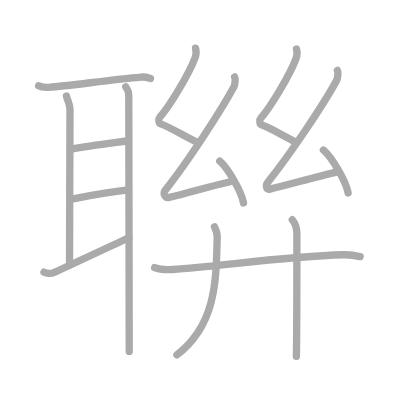
t = 0.00 s
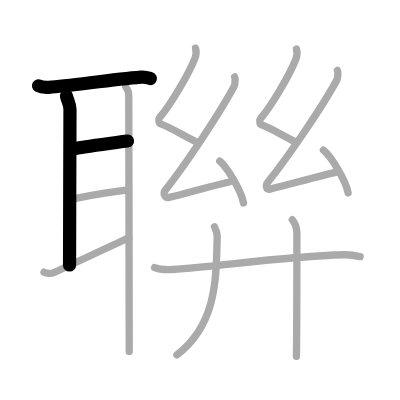
t = 3.00 s
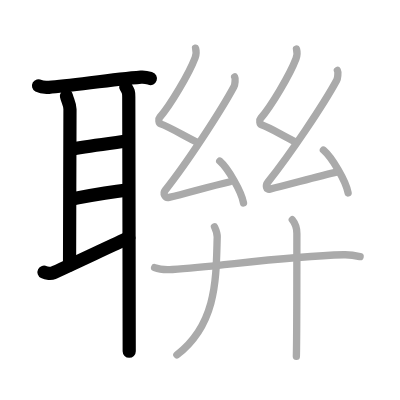
t = 6.00 s
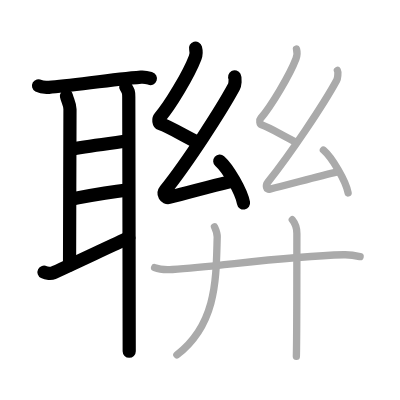
t = 9.00 s
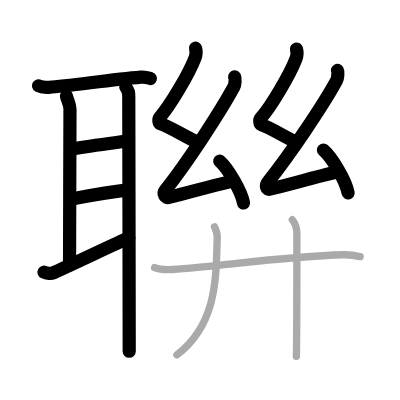
t = 12.00 s
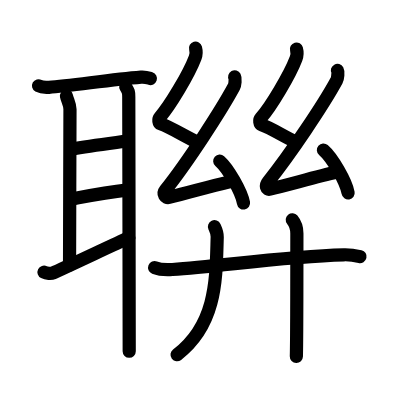
t = 15.00 s

The animated SVG that drew these frames (rendered in a browser with its animation timeline set to each time). Animation: 15 SMIL elements (animate=15); one cycle of 15.00 s.

<?xml version="1.0" standalone="no"?>
<!DOCTYPE svg PUBLIC "-//W3C//DTD SVG 1.1//EN"   "http://www.w3.org/Graphics/SVG/1.1/DTD/svg11.dtd">
<svg width="400px" height="400px"  version="1.1" xmlns="http://www.w3.org/2000/svg">
  <defs>
    <marker id="Triangle" viewBox="0 0 10 10" refX="0" refY="5" markerUnits="strokeWidth" markerWidth="3" style="stroke-opacity:0%;fill:#aaaaaa;" markerHeight="2" orient="auto">
      <path d="M 0 0 L 10 5 L 0 10 z" />
    </marker>
    
    <marker id="Arrow" viewBox="0 0 10 10" refX="5" refY="5" markerUnits="strokeWidth" markerWidth="1.8" style="stroke-opacity:0%;fill:#770000;" markerHeight="2" orient="auto">
      <path d="M 0 4 L 6 4 L 4 1 L 10 5 L 4 9 L 6 6 L 0 6 z" />
        <circle cx="5" cy="5" r="5" />
      </marker>
    
    <marker id="TriangleRed" viewBox="0 0 10 10" refX="0" refY="5" markerUnits="strokeWidth" markerWidth="3" style="stroke-opacity:0%;fill:#CC0000;" markerHeight="2" orient="auto">
      <path d="M 0 0 L 10 5 L 0 10 z" />
    </marker>
    
    <marker id="ArrowRed" viewBox="0 0 10 10" refX="5" refY="5" markerUnits="strokeWidth" markerWidth="1.8" style="stroke-opacity:0%;fill:#CC0000;" markerHeight="2" orient="auto">
      <path d="M 0 4 L 6 4 L 4 1 L 10 5 L 4 9 L 6 6 L 0 6 z" />
        <circle cx="5" cy="5" r="5" />
      </marker>
    
  </defs>
  
  <path style="fill:#ffffff; fill-opacity:100%; fill-rule:evenodd; stroke-width:0;" d="M 0 0 L 400px 0 L 400px 400px L 0 400px L 0 0" />

  <g transform="scale(3.6697247706422 3.6697247706422)">
<path style="fill:none; fill-opacity:0%; fill-rule:evenodd; stroke:#aaaaaa; stroke-opacity:100%; stroke-width: 1.5pt; stroke-linejoin:round; stroke-linecap:round;" d="M10.5 23.38c0.74 0.41 2.08 0.46 2.82 0.41c5.84-0.39 16.45-2.06 25.11-2.78c1.22-0.1 1.96 0.2 2.58 0.4"></path>
<path style="fill:none; fill-opacity:0%; fill-rule:evenodd; stroke:#aaaaaa; stroke-opacity:100%; stroke-width: 1.5pt; stroke-linejoin:round; stroke-linecap:round;" d="M18.11 26.16c0.24 1.15 0.96 2.26 0.96 3.61c0 1.35-0.12 37.6-0.12 42.45"></path>
<path style="fill:none; fill-opacity:0%; fill-rule:evenodd; stroke:#aaaaaa; stroke-opacity:100%; stroke-width: 1.5pt; stroke-linejoin:round; stroke-linecap:round;" d="M19.39 40.66c4.86-0.91 9.26-1.43 15.35-2.24"></path>
<path style="fill:none; fill-opacity:0%; fill-rule:evenodd; stroke:#aaaaaa; stroke-opacity:100%; stroke-width: 1.5pt; stroke-linejoin:round; stroke-linecap:round;" d="M19.66 54.21c3.84-0.71 8.37-1.64 15.24-2.46"></path>
<path style="fill:none; fill-opacity:0%; fill-rule:evenodd; stroke:#aaaaaa; stroke-opacity:100%; stroke-width: 1.5pt; stroke-linejoin:round; stroke-linecap:round;" d="M11.99 74.17c0.68 0.34 1.93 0.43 2.51 0.18c2.31-1 17.08-7.97 20.62-9.57"></path>
<path style="fill:none; fill-opacity:0%; fill-rule:evenodd; stroke:#aaaaaa; stroke-opacity:100%; stroke-width: 1.5pt; stroke-linejoin:round; stroke-linecap:round;" d="M34.27 23.67c0.75 1.21 0.82 1.42 0.82 2.77c0 1.35 0.12 58.29 0.12 69.33"></path>
<path style="fill:none; fill-opacity:0%; fill-rule:evenodd; stroke:#aaaaaa; stroke-opacity:100%; stroke-width: 1.5pt; stroke-linejoin:round; stroke-linecap:round;" d="M53.29 13.12c0.25 0.92 0.28 1.55-0.12 2.61c-1.69 4.46-6.9 13.18-9.62 16.23c-0.46 0.52-0.29 1.62 0.21 1.79c2.62 0.92 6.62 3.4 10.19 5.12"></path>
<path style="fill:none; fill-opacity:0%; fill-rule:evenodd; stroke:#aaaaaa; stroke-opacity:100%; stroke-width: 1.5pt; stroke-linejoin:round; stroke-linecap:round;" d="M63.95 20.95c0.25 0.46 0.09 2.17-0.21 2.71c-3.62 6.68-12.69 20.63-18.68 28.15c-0.81 1.01-0.01 2.24 1 1.99c5.43-1.32 11.02-2.98 16.39-4.21"></path>
<path style="fill:none; fill-opacity:0%; fill-rule:evenodd; stroke:#aaaaaa; stroke-opacity:100%; stroke-width: 1.5pt; stroke-linejoin:round; stroke-linecap:round;" d="M59.88 43.9c2.29 2.02 5.91 8.29 6.48 11.42"></path>
<path style="fill:none; fill-opacity:0%; fill-rule:evenodd; stroke:#aaaaaa; stroke-opacity:100%; stroke-width: 1.5pt; stroke-linejoin:round; stroke-linecap:round;" d="M80.79 13.37c0.25 0.92 0.28 1.55-0.12 2.61c-1.69 4.46-6.9 13.18-9.62 16.23c-0.46 0.52-0.29 1.62 0.21 1.79c2.62 0.92 5.62 2.9 9.19 4.62"></path>
<path style="fill:none; fill-opacity:0%; fill-rule:evenodd; stroke:#aaaaaa; stroke-opacity:100%; stroke-width: 1.5pt; stroke-linejoin:round; stroke-linecap:round;" d="M91.95 19.2c0.25 0.46 0.09 2.17-0.21 2.71c-3.62 6.68-12.69 20.13-18.68 27.65c-0.81 1.01-0.51 2.24 0.5 1.99c5.43-1.32 13.02-3.48 18.39-4.71"></path>
<path style="fill:none; fill-opacity:0%; fill-rule:evenodd; stroke:#aaaaaa; stroke-opacity:100%; stroke-width: 1.5pt; stroke-linejoin:round; stroke-linecap:round;" d="M88.13 40.9c2.38 2.06 6.14 8.47 6.73 11.67"></path>
<path style="fill:none; fill-opacity:0%; fill-rule:evenodd; stroke:#aaaaaa; stroke-opacity:100%; stroke-width: 1.5pt; stroke-linejoin:round; stroke-linecap:round;" d="M42.13 72.93c1.27 0.51 3.59 0.6 4.86 0.51c13.19-0.86 29.95-3.57 46.7-4.01c2.11-0.06 3.38 0.25 4.44 0.5"></path>
<path style="fill:none; fill-opacity:0%; fill-rule:evenodd; stroke:#aaaaaa; stroke-opacity:100%; stroke-width: 1.5pt; stroke-linejoin:round; stroke-linecap:round;" d="M58.44 61.78c0.37 0.8 0.78 1.64 0.75 2.81C58.86 75.55 59.25 88.25 48.2 96.7"></path>
<path style="fill:none; fill-opacity:0%; fill-rule:evenodd; stroke:#aaaaaa; stroke-opacity:100%; stroke-width: 1.5pt; stroke-linejoin:round; stroke-linecap:round;" d="M79.65 59.88c0.72 0.88 1.25 1.97 1.25 3.73c0 5.92 0 28.02-0.14 33.5"></path>

<path style="fill:none; fill-opacity:0%; fill-rule:evenodd; stroke:#000000; stroke-opacity:100%; stroke-width: 2.7pt; stroke-linejoin:round; stroke-linecap:round;" d="M10.5 23.38c0.74 0.41 2.08 0.46 2.82 0.41c5.84-0.39 16.45-2.06 25.11-2.78c1.22-0.1 1.96 0.2 2.58 0.4" pathLength="100" stroke-dashoffset="100" stroke-dasharray="100 105"><animate id="dashAnim1" attributeName="stroke-dashoffset" from="100" to="0" dur="1s" calcMode="linear" fill="freeze"/></path>
<path style="fill:none; fill-opacity:0%; fill-rule:evenodd; stroke:#000000; stroke-opacity:100%; stroke-width: 2.7pt; stroke-linejoin:round; stroke-linecap:round;" d="M18.11 26.16c0.24 1.15 0.96 2.26 0.96 3.61c0 1.35-0.12 37.6-0.12 42.45" pathLength="100" stroke-dashoffset="100" stroke-dasharray="100 105"><animate id="dashAnim2" attributeName="stroke-dashoffset" from="100" to="0" dur="1s" calcMode="linear" begin="dashAnim1.end" fill="freeze"/></path>
<path style="fill:none; fill-opacity:0%; fill-rule:evenodd; stroke:#000000; stroke-opacity:100%; stroke-width: 2.7pt; stroke-linejoin:round; stroke-linecap:round;" d="M19.39 40.66c4.86-0.91 9.26-1.43 15.35-2.24" pathLength="100" stroke-dashoffset="100" stroke-dasharray="100 105"><animate id="dashAnim3" attributeName="stroke-dashoffset" from="100" to="0" dur="1s" calcMode="linear" begin="dashAnim2.end" fill="freeze"/></path>
<path style="fill:none; fill-opacity:0%; fill-rule:evenodd; stroke:#000000; stroke-opacity:100%; stroke-width: 2.7pt; stroke-linejoin:round; stroke-linecap:round;" d="M19.66 54.21c3.84-0.71 8.37-1.64 15.24-2.46" pathLength="100" stroke-dashoffset="100" stroke-dasharray="100 105"><animate id="dashAnim4" attributeName="stroke-dashoffset" from="100" to="0" dur="1s" calcMode="linear" begin="dashAnim3.end" fill="freeze"/></path>
<path style="fill:none; fill-opacity:0%; fill-rule:evenodd; stroke:#000000; stroke-opacity:100%; stroke-width: 2.7pt; stroke-linejoin:round; stroke-linecap:round;" d="M11.99 74.17c0.68 0.34 1.93 0.43 2.51 0.18c2.31-1 17.08-7.97 20.62-9.57" pathLength="100" stroke-dashoffset="100" stroke-dasharray="100 105"><animate id="dashAnim5" attributeName="stroke-dashoffset" from="100" to="0" dur="1s" calcMode="linear" begin="dashAnim4.end" fill="freeze"/></path>
<path style="fill:none; fill-opacity:0%; fill-rule:evenodd; stroke:#000000; stroke-opacity:100%; stroke-width: 2.7pt; stroke-linejoin:round; stroke-linecap:round;" d="M34.27 23.67c0.75 1.21 0.82 1.42 0.82 2.77c0 1.35 0.12 58.29 0.12 69.33" pathLength="100" stroke-dashoffset="100" stroke-dasharray="100 105"><animate id="dashAnim6" attributeName="stroke-dashoffset" from="100" to="0" dur="1s" calcMode="linear" begin="dashAnim5.end" fill="freeze"/></path>
<path style="fill:none; fill-opacity:0%; fill-rule:evenodd; stroke:#000000; stroke-opacity:100%; stroke-width: 2.7pt; stroke-linejoin:round; stroke-linecap:round;" d="M53.29 13.12c0.25 0.92 0.28 1.55-0.12 2.61c-1.69 4.46-6.9 13.18-9.62 16.23c-0.46 0.52-0.29 1.62 0.21 1.79c2.62 0.92 6.62 3.4 10.19 5.12" pathLength="100" stroke-dashoffset="100" stroke-dasharray="100 105"><animate id="dashAnim7" attributeName="stroke-dashoffset" from="100" to="0" dur="1s" calcMode="linear" begin="dashAnim6.end" fill="freeze"/></path>
<path style="fill:none; fill-opacity:0%; fill-rule:evenodd; stroke:#000000; stroke-opacity:100%; stroke-width: 2.7pt; stroke-linejoin:round; stroke-linecap:round;" d="M63.95 20.95c0.25 0.46 0.09 2.17-0.21 2.71c-3.62 6.68-12.69 20.63-18.68 28.15c-0.81 1.01-0.01 2.24 1 1.99c5.43-1.32 11.02-2.98 16.39-4.21" pathLength="100" stroke-dashoffset="100" stroke-dasharray="100 105"><animate id="dashAnim8" attributeName="stroke-dashoffset" from="100" to="0" dur="1s" calcMode="linear" begin="dashAnim7.end" fill="freeze"/></path>
<path style="fill:none; fill-opacity:0%; fill-rule:evenodd; stroke:#000000; stroke-opacity:100%; stroke-width: 2.7pt; stroke-linejoin:round; stroke-linecap:round;" d="M59.88 43.9c2.29 2.02 5.91 8.29 6.48 11.42" pathLength="100" stroke-dashoffset="100" stroke-dasharray="100 105"><animate id="dashAnim9" attributeName="stroke-dashoffset" from="100" to="0" dur="1s" calcMode="linear" begin="dashAnim8.end" fill="freeze"/></path>
<path style="fill:none; fill-opacity:0%; fill-rule:evenodd; stroke:#000000; stroke-opacity:100%; stroke-width: 2.7pt; stroke-linejoin:round; stroke-linecap:round;" d="M80.79 13.37c0.25 0.92 0.28 1.55-0.12 2.61c-1.69 4.46-6.9 13.18-9.62 16.23c-0.46 0.52-0.29 1.62 0.21 1.79c2.62 0.92 5.62 2.9 9.19 4.62" pathLength="100" stroke-dashoffset="100" stroke-dasharray="100 105"><animate id="dashAnim10" attributeName="stroke-dashoffset" from="100" to="0" dur="1s" calcMode="linear" begin="dashAnim9.end" fill="freeze"/></path>
<path style="fill:none; fill-opacity:0%; fill-rule:evenodd; stroke:#000000; stroke-opacity:100%; stroke-width: 2.7pt; stroke-linejoin:round; stroke-linecap:round;" d="M91.95 19.2c0.25 0.46 0.09 2.17-0.21 2.71c-3.62 6.68-12.69 20.13-18.68 27.65c-0.81 1.01-0.51 2.24 0.5 1.99c5.43-1.32 13.02-3.48 18.39-4.71" pathLength="100" stroke-dashoffset="100" stroke-dasharray="100 105"><animate id="dashAnim11" attributeName="stroke-dashoffset" from="100" to="0" dur="1s" calcMode="linear" begin="dashAnim10.end" fill="freeze"/></path>
<path style="fill:none; fill-opacity:0%; fill-rule:evenodd; stroke:#000000; stroke-opacity:100%; stroke-width: 2.7pt; stroke-linejoin:round; stroke-linecap:round;" d="M88.13 40.9c2.38 2.06 6.14 8.47 6.73 11.67" pathLength="100" stroke-dashoffset="100" stroke-dasharray="100 105"><animate id="dashAnim12" attributeName="stroke-dashoffset" from="100" to="0" dur="1s" calcMode="linear" begin="dashAnim11.end" fill="freeze"/></path>
<path style="fill:none; fill-opacity:0%; fill-rule:evenodd; stroke:#000000; stroke-opacity:100%; stroke-width: 2.7pt; stroke-linejoin:round; stroke-linecap:round;" d="M42.13 72.93c1.27 0.51 3.59 0.6 4.86 0.51c13.19-0.86 29.95-3.57 46.7-4.01c2.11-0.06 3.38 0.25 4.44 0.5" pathLength="100" stroke-dashoffset="100" stroke-dasharray="100 105"><animate id="dashAnim13" attributeName="stroke-dashoffset" from="100" to="0" dur="1s" calcMode="linear" begin="dashAnim12.end" fill="freeze"/></path>
<path style="fill:none; fill-opacity:0%; fill-rule:evenodd; stroke:#000000; stroke-opacity:100%; stroke-width: 2.7pt; stroke-linejoin:round; stroke-linecap:round;" d="M58.44 61.78c0.37 0.8 0.78 1.64 0.75 2.81C58.86 75.55 59.25 88.25 48.2 96.7" pathLength="100" stroke-dashoffset="100" stroke-dasharray="100 105"><animate id="dashAnim14" attributeName="stroke-dashoffset" from="100" to="0" dur="1s" calcMode="linear" begin="dashAnim13.end" fill="freeze"/></path>
<path style="fill:none; fill-opacity:0%; fill-rule:evenodd; stroke:#000000; stroke-opacity:100%; stroke-width: 2.7pt; stroke-linejoin:round; stroke-linecap:round;" d="M79.65 59.88c0.72 0.88 1.25 1.97 1.25 3.73c0 5.92 0 28.02-0.14 33.5" pathLength="100" stroke-dashoffset="100" stroke-dasharray="100 105"><animate id="dashAnim15" attributeName="stroke-dashoffset" from="100" to="0" dur="1s" calcMode="linear" begin="dashAnim14.end" fill="freeze"/></path>

</g>

</svg>  
          
